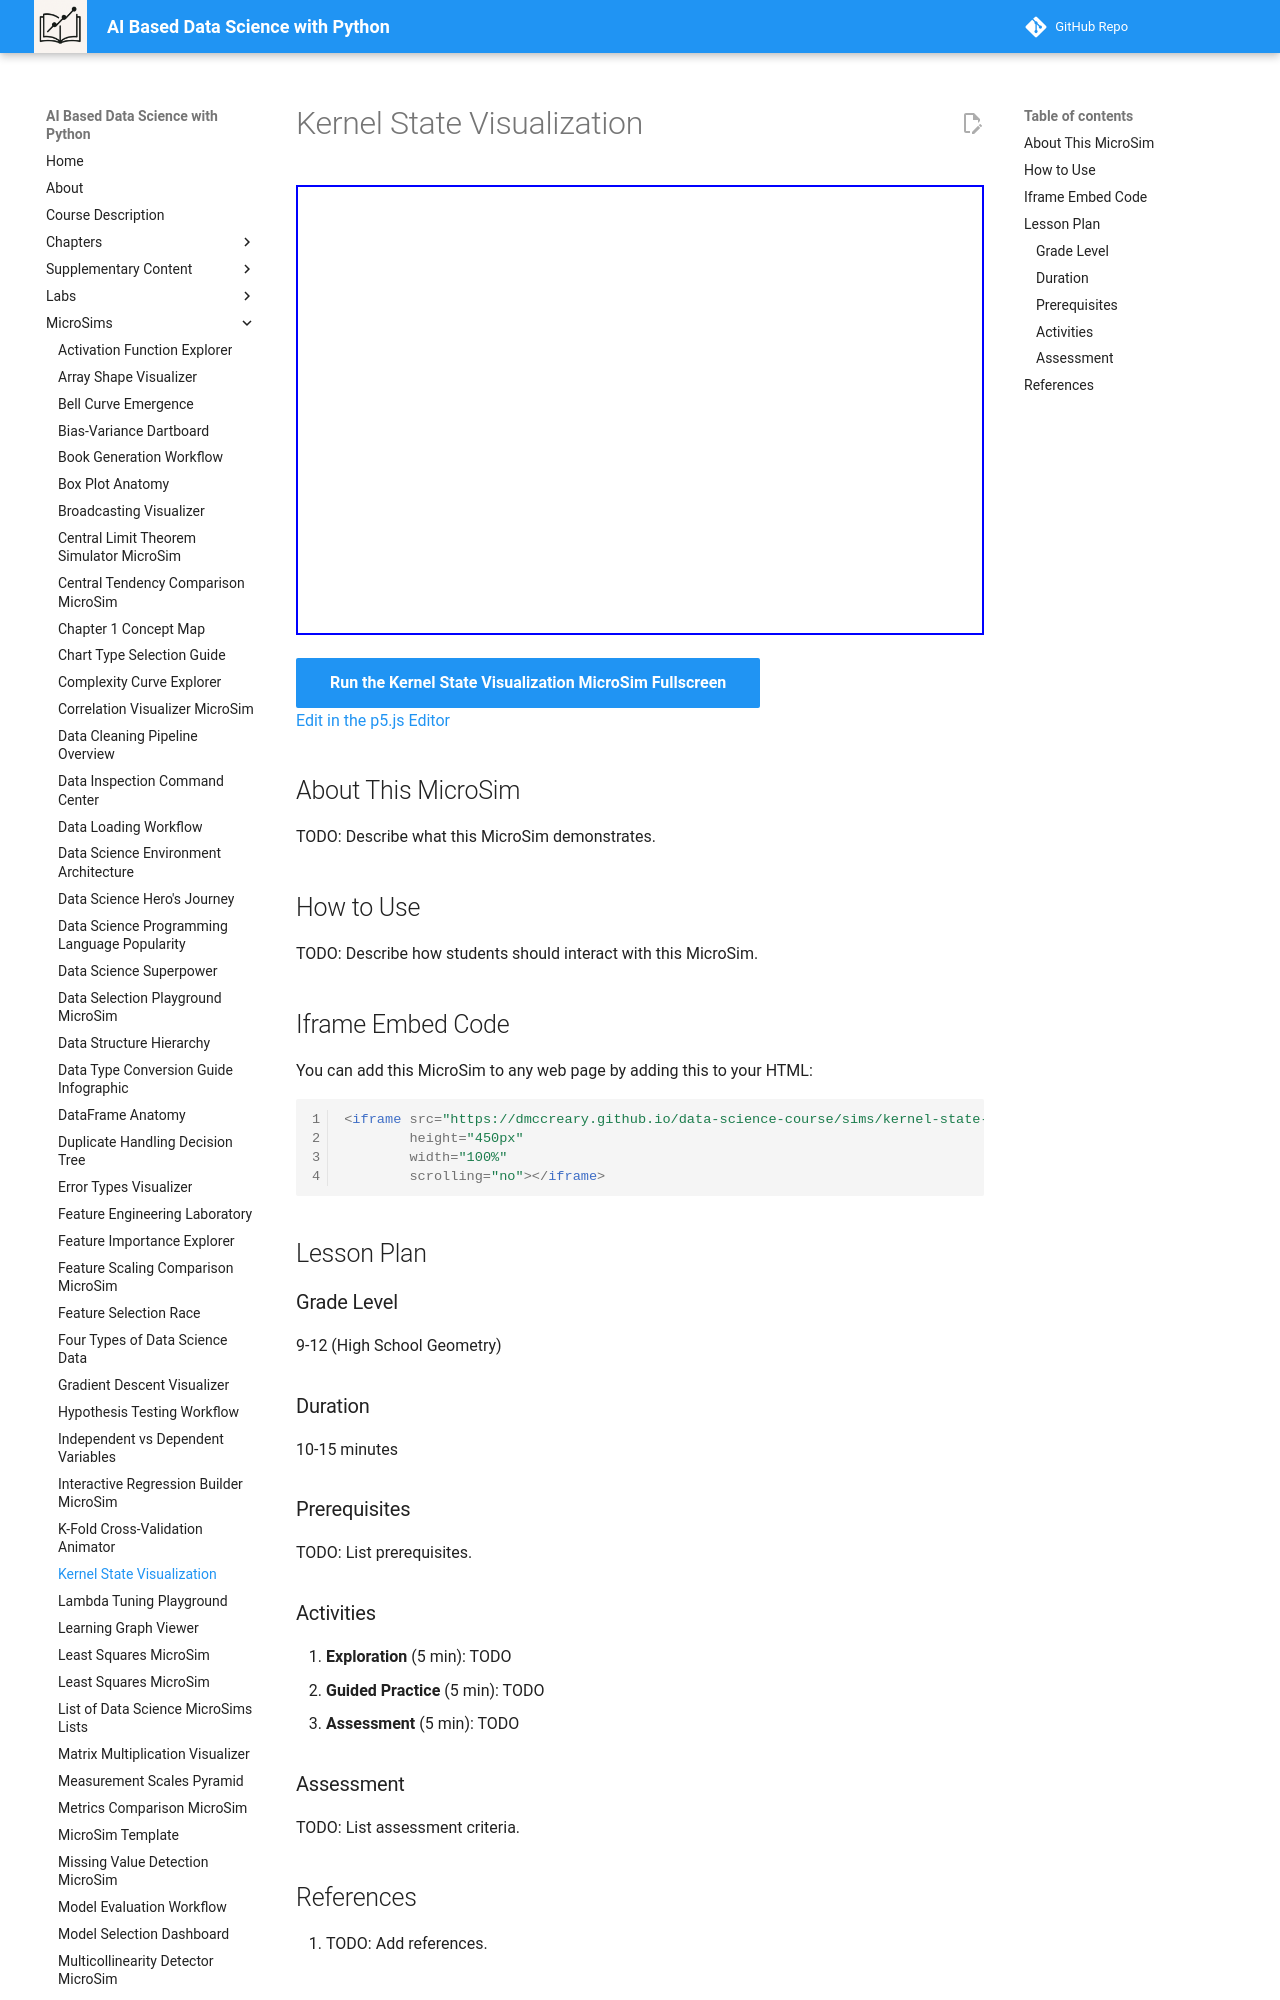

repository: dmccreary/data-science-course · page: sims/kernel-state-visualization/index.html · generator: mkdocs

---
title: Kernel State Visualization
description: Interactive p5.js MicroSim for kernel state visualization.
image: /sims/kernel-state-visualization/kernel-state-visualization.png
og:image: /sims/kernel-state-visualization/kernel-state-visualization.png
twitter:image: /sims/kernel-state-visualization/kernel-state-visualization.png
social:
   cards: false
quality_score: 0
---

# Kernel State Visualization

<iframe src="main.html" height="450px" width="100%" scrolling="no"></iframe>

[Run the Kernel State Visualization MicroSim Fullscreen](./main.html){ .md-button .md-button--primary }
<br/>
[Edit in the p5.js Editor](https://editor.p5js.org/)

## About This MicroSim

TODO: Describe what this MicroSim demonstrates.
